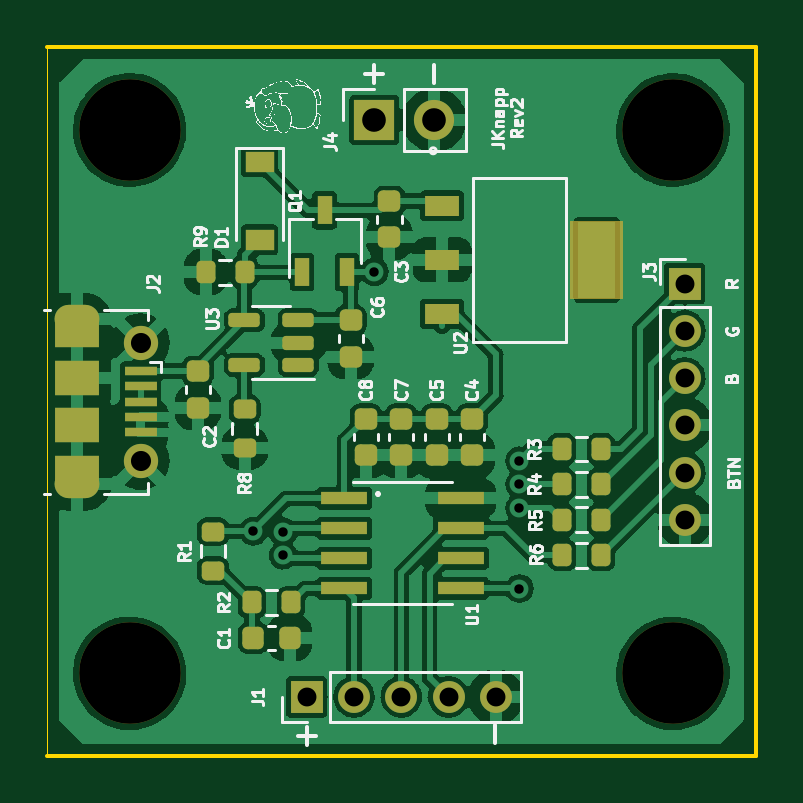
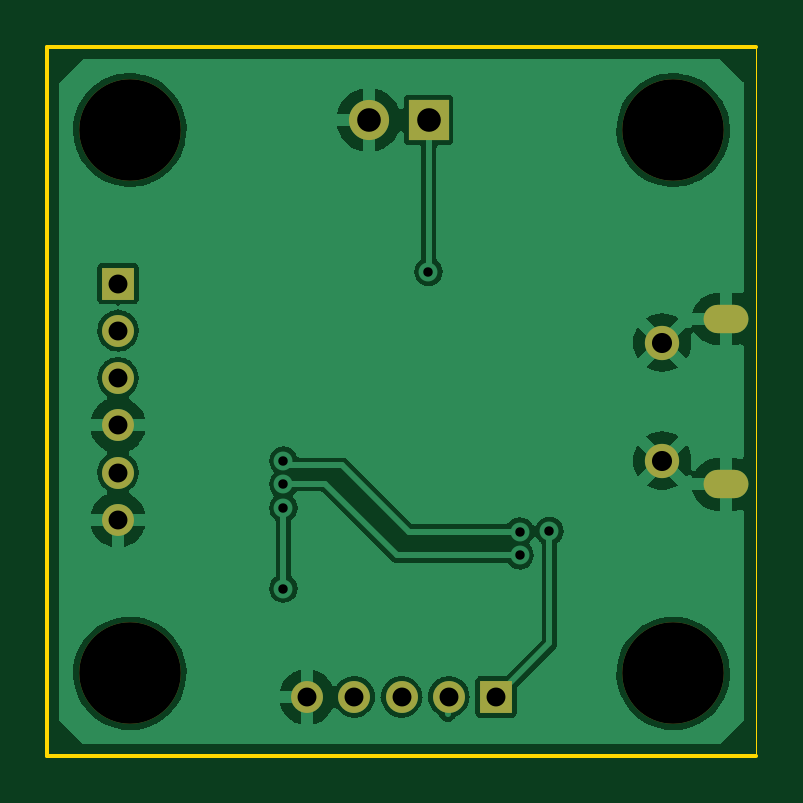
Circuit board: 11 layer files. Board 30.0 x 30.0 mm.
- bottom_copper: Pokeball_xs-B_Cu.gbl (57019 bytes)
- bottom_mask: Pokeball_xs-B_Mask.gbs (1491 bytes)
- paste: Pokeball_xs-B_Paste.gbp (494 bytes)
- bottom_silk: Pokeball_xs-B_Silkscreen.gbo (495 bytes)
- outline: Pokeball_xs-Edge_Cuts.gm1 (853 bytes)
- top_copper: Pokeball_xs-F_Cu.gtl (129448 bytes)
- top_mask: Pokeball_xs-F_Mask.gts (5455 bytes)
- paste: Pokeball_xs-F_Paste.gtp (4389 bytes)
- top_silk: Pokeball_xs-F_Silkscreen.gto (50111 bytes)
- drill: Pokeball_xs-NPTH.drl (98 bytes)
- drill: Pokeball_xs-PTH.drl (508 bytes)

=== bottom_copper: Pokeball_xs-B_Cu.gbl (57019 bytes, source omitted) ===
=== bottom_mask: Pokeball_xs-B_Mask.gbs ===
G04 #@! TF.GenerationSoftware,KiCad,Pcbnew,(6.0.5)*
G04 #@! TF.CreationDate,2022-09-30T16:47:31-04:00*
G04 #@! TF.ProjectId,Pokeball_xs,506f6b65-6261-46c6-9c5f-78732e6b6963,rev?*
G04 #@! TF.SameCoordinates,Original*
G04 #@! TF.FileFunction,Soldermask,Bot*
G04 #@! TF.FilePolarity,Negative*
%FSLAX46Y46*%
G04 Gerber Fmt 4.6, Leading zero omitted, Abs format (unit mm)*
G04 Created by KiCad (PCBNEW (6.0.5)) date 2022-09-30 16:47:31*
%MOMM*%
%LPD*%
G01*
G04 APERTURE LIST*
%ADD10C,4.300000*%
%ADD11R,1.350000X1.350000*%
%ADD12O,1.350000X1.350000*%
%ADD13O,1.900000X1.200000*%
%ADD14C,1.450000*%
%ADD15R,1.700000X1.700000*%
%ADD16O,1.700000X1.700000*%
G04 APERTURE END LIST*
D10*
G04 #@! TO.C,H1*
X128500000Y-105000000D03*
G04 #@! TD*
G04 #@! TO.C,H2*
X128500000Y-82000000D03*
G04 #@! TD*
G04 #@! TO.C,H3*
X151500000Y-105000000D03*
G04 #@! TD*
G04 #@! TO.C,H4*
X151500000Y-82000000D03*
G04 #@! TD*
D11*
G04 #@! TO.C,J1*
X136000000Y-106000000D03*
D12*
X138000000Y-106000000D03*
X140000000Y-106000000D03*
X142000000Y-106000000D03*
X144000000Y-106000000D03*
G04 #@! TD*
D11*
G04 #@! TO.C,J3*
X152000000Y-88500000D03*
D12*
X152000000Y-90500000D03*
X152000000Y-92500000D03*
X152000000Y-94500000D03*
X152000000Y-96500000D03*
X152000000Y-98500000D03*
G04 #@! TD*
D13*
G04 #@! TO.C,J2*
X126262500Y-97000000D03*
D14*
X128962500Y-96000000D03*
X128962500Y-91000000D03*
D13*
X126262500Y-90000000D03*
G04 #@! TD*
D15*
G04 #@! TO.C,J4*
X138850000Y-81575000D03*
D16*
X141390000Y-81575000D03*
G04 #@! TD*
M02*

=== paste: Pokeball_xs-B_Paste.gbp ===
G04 #@! TF.GenerationSoftware,KiCad,Pcbnew,(6.0.5)*
G04 #@! TF.CreationDate,2022-09-30T16:47:31-04:00*
G04 #@! TF.ProjectId,Pokeball_xs,506f6b65-6261-46c6-9c5f-78732e6b6963,rev?*
G04 #@! TF.SameCoordinates,Original*
G04 #@! TF.FileFunction,Paste,Bot*
G04 #@! TF.FilePolarity,Positive*
%FSLAX46Y46*%
G04 Gerber Fmt 4.6, Leading zero omitted, Abs format (unit mm)*
G04 Created by KiCad (PCBNEW (6.0.5)) date 2022-09-30 16:47:31*
%MOMM*%
%LPD*%
G01*
G04 APERTURE LIST*
G04 APERTURE END LIST*
M02*

=== bottom_silk: Pokeball_xs-B_Silkscreen.gbo ===
G04 #@! TF.GenerationSoftware,KiCad,Pcbnew,(6.0.5)*
G04 #@! TF.CreationDate,2022-09-30T16:47:31-04:00*
G04 #@! TF.ProjectId,Pokeball_xs,506f6b65-6261-46c6-9c5f-78732e6b6963,rev?*
G04 #@! TF.SameCoordinates,Original*
G04 #@! TF.FileFunction,Legend,Bot*
G04 #@! TF.FilePolarity,Positive*
%FSLAX46Y46*%
G04 Gerber Fmt 4.6, Leading zero omitted, Abs format (unit mm)*
G04 Created by KiCad (PCBNEW (6.0.5)) date 2022-09-30 16:47:31*
%MOMM*%
%LPD*%
G01*
G04 APERTURE LIST*
G04 APERTURE END LIST*
M02*

=== outline: Pokeball_xs-Edge_Cuts.gm1 ===
G04 #@! TF.GenerationSoftware,KiCad,Pcbnew,(6.0.5)*
G04 #@! TF.CreationDate,2022-09-30T16:47:31-04:00*
G04 #@! TF.ProjectId,Pokeball_xs,506f6b65-6261-46c6-9c5f-78732e6b6963,rev?*
G04 #@! TF.SameCoordinates,Original*
G04 #@! TF.FileFunction,Profile,NP*
%FSLAX46Y46*%
G04 Gerber Fmt 4.6, Leading zero omitted, Abs format (unit mm)*
G04 Created by KiCad (PCBNEW (6.0.5)) date 2022-09-30 16:47:31*
%MOMM*%
%LPD*%
G01*
G04 APERTURE LIST*
G04 #@! TA.AperFunction,Profile*
%ADD10C,0.050000*%
G04 #@! TD*
G04 #@! TA.AperFunction,Profile*
%ADD11C,0.150000*%
G04 #@! TD*
G04 APERTURE END LIST*
D10*
X125010000Y-97250000D02*
X125000000Y-78500000D01*
X125010000Y-97250000D02*
X125000000Y-108500000D01*
D11*
X155000000Y-78500000D02*
X125000000Y-78500000D01*
X155000000Y-108500000D02*
X155000000Y-78500000D01*
X125000000Y-108500000D02*
X155000000Y-108500000D01*
M02*

=== top_copper: Pokeball_xs-F_Cu.gtl (129448 bytes, source omitted) ===
=== top_mask: Pokeball_xs-F_Mask.gts ===
G04 #@! TF.GenerationSoftware,KiCad,Pcbnew,(6.0.5)*
G04 #@! TF.CreationDate,2022-09-30T16:47:31-04:00*
G04 #@! TF.ProjectId,Pokeball_xs,506f6b65-6261-46c6-9c5f-78732e6b6963,rev?*
G04 #@! TF.SameCoordinates,Original*
G04 #@! TF.FileFunction,Soldermask,Top*
G04 #@! TF.FilePolarity,Negative*
%FSLAX46Y46*%
G04 Gerber Fmt 4.6, Leading zero omitted, Abs format (unit mm)*
G04 Created by KiCad (PCBNEW (6.0.5)) date 2022-09-30 16:47:31*
%MOMM*%
%LPD*%
G01*
G04 APERTURE LIST*
G04 Aperture macros list*
%AMRoundRect*
0 Rectangle with rounded corners*
0 $1 Rounding radius*
0 $2 $3 $4 $5 $6 $7 $8 $9 X,Y pos of 4 corners*
0 Add a 4 corners polygon primitive as box body*
4,1,4,$2,$3,$4,$5,$6,$7,$8,$9,$2,$3,0*
0 Add four circle primitives for the rounded corners*
1,1,$1+$1,$2,$3*
1,1,$1+$1,$4,$5*
1,1,$1+$1,$6,$7*
1,1,$1+$1,$8,$9*
0 Add four rect primitives between the rounded corners*
20,1,$1+$1,$2,$3,$4,$5,0*
20,1,$1+$1,$4,$5,$6,$7,0*
20,1,$1+$1,$6,$7,$8,$9,0*
20,1,$1+$1,$8,$9,$2,$3,0*%
G04 Aperture macros list end*
%ADD10C,0.100000*%
%ADD11R,1.981200X0.558800*%
%ADD12R,1.473200X0.889000*%
%ADD13RoundRect,0.225000X-0.225000X-0.250000X0.225000X-0.250000X0.225000X0.250000X-0.225000X0.250000X0*%
%ADD14C,4.300000*%
%ADD15RoundRect,0.200000X-0.275000X0.200000X-0.275000X-0.200000X0.275000X-0.200000X0.275000X0.200000X0*%
%ADD16RoundRect,0.200000X-0.200000X-0.275000X0.200000X-0.275000X0.200000X0.275000X-0.200000X0.275000X0*%
%ADD17R,1.350000X1.350000*%
%ADD18O,1.350000X1.350000*%
%ADD19RoundRect,0.225000X-0.250000X0.225000X-0.250000X-0.225000X0.250000X-0.225000X0.250000X0.225000X0*%
%ADD20RoundRect,0.200000X0.200000X0.275000X-0.200000X0.275000X-0.200000X-0.275000X0.200000X-0.275000X0*%
%ADD21R,1.350000X0.400000*%
%ADD22O,1.900000X1.200000*%
%ADD23R,1.900000X1.500000*%
%ADD24C,1.450000*%
%ADD25R,1.900000X1.200000*%
%ADD26R,1.200000X0.900000*%
%ADD27R,0.650000X1.220000*%
%ADD28R,1.700000X1.700000*%
%ADD29O,1.700000X1.700000*%
%ADD30RoundRect,0.150000X0.512500X0.150000X-0.512500X0.150000X-0.512500X-0.150000X0.512500X-0.150000X0*%
G04 APERTURE END LIST*
G04 #@! TO.C,U2*
G36*
X149361200Y-89100200D02*
G01*
X147176800Y-89100200D01*
X147176800Y-85899800D01*
X149361200Y-85899800D01*
X149361200Y-89100200D01*
G37*
D10*
X149361200Y-89100200D02*
X147176800Y-89100200D01*
X147176800Y-85899800D01*
X149361200Y-85899800D01*
X149361200Y-89100200D01*
G04 #@! TD*
D11*
G04 #@! TO.C,U1*
X137590200Y-97595000D03*
X137590200Y-98865000D03*
X137590200Y-100135000D03*
X137590200Y-101405000D03*
X142517800Y-101405000D03*
X142517800Y-100135000D03*
X142517800Y-98865000D03*
X142517800Y-97595000D03*
G04 #@! TD*
D12*
G04 #@! TO.C,U2*
X141731000Y-85200000D03*
X141731000Y-87500000D03*
X141731000Y-89800000D03*
G04 #@! TD*
D13*
G04 #@! TO.C,C1*
X133725000Y-103500000D03*
X135275000Y-103500000D03*
G04 #@! TD*
D14*
G04 #@! TO.C,H1*
X128500000Y-105000000D03*
G04 #@! TD*
G04 #@! TO.C,H2*
X128500000Y-82000000D03*
G04 #@! TD*
G04 #@! TO.C,H3*
X151500000Y-105000000D03*
G04 #@! TD*
G04 #@! TO.C,H4*
X151500000Y-82000000D03*
G04 #@! TD*
D15*
G04 #@! TO.C,R1*
X132028287Y-98998377D03*
X132028287Y-100648377D03*
G04 #@! TD*
D16*
G04 #@! TO.C,R2*
X133675000Y-102000000D03*
X135325000Y-102000000D03*
G04 #@! TD*
D17*
G04 #@! TO.C,J1*
X136000000Y-106000000D03*
D18*
X138000000Y-106000000D03*
X140000000Y-106000000D03*
X142000000Y-106000000D03*
X144000000Y-106000000D03*
G04 #@! TD*
D19*
G04 #@! TO.C,C3*
X139500000Y-85000000D03*
X139500000Y-86550000D03*
G04 #@! TD*
G04 #@! TO.C,C4*
X143000000Y-94225000D03*
X143000000Y-95775000D03*
G04 #@! TD*
G04 #@! TO.C,C5*
X141500000Y-94225000D03*
X141500000Y-95775000D03*
G04 #@! TD*
D20*
G04 #@! TO.C,R3*
X148450000Y-95500000D03*
X146800000Y-95500000D03*
G04 #@! TD*
G04 #@! TO.C,R4*
X148450000Y-97000000D03*
X146800000Y-97000000D03*
G04 #@! TD*
G04 #@! TO.C,R5*
X148450000Y-98500000D03*
X146800000Y-98500000D03*
G04 #@! TD*
D17*
G04 #@! TO.C,J3*
X152000000Y-88500000D03*
D18*
X152000000Y-90500000D03*
X152000000Y-92500000D03*
X152000000Y-94500000D03*
X152000000Y-96500000D03*
X152000000Y-98500000D03*
G04 #@! TD*
D20*
G04 #@! TO.C,R6*
X148461342Y-100000000D03*
X146811342Y-100000000D03*
G04 #@! TD*
D19*
G04 #@! TO.C,C6*
X137854631Y-90047062D03*
X137854631Y-91597062D03*
G04 #@! TD*
D15*
G04 #@! TO.C,R8*
X133370038Y-93817587D03*
X133370038Y-95467587D03*
G04 #@! TD*
D19*
G04 #@! TO.C,C8*
X138500000Y-94225000D03*
X138500000Y-95775000D03*
G04 #@! TD*
D21*
G04 #@! TO.C,J2*
X128962500Y-92200000D03*
X128962500Y-92850000D03*
X128962500Y-93500000D03*
X128962500Y-94150000D03*
X128962500Y-94800000D03*
D22*
X126262500Y-97000000D03*
D23*
X126262500Y-94500000D03*
D24*
X128962500Y-96000000D03*
X128962500Y-91000000D03*
D25*
X126262500Y-90600000D03*
D22*
X126262500Y-90000000D03*
D25*
X126262500Y-96400000D03*
D23*
X126262500Y-92500000D03*
G04 #@! TD*
D20*
G04 #@! TO.C,R9*
X133364708Y-88021012D03*
X131714708Y-88021012D03*
G04 #@! TD*
D26*
G04 #@! TO.C,D1*
X134000000Y-83350000D03*
X134000000Y-86650000D03*
G04 #@! TD*
D27*
G04 #@! TO.C,Q1*
X135799570Y-88021353D03*
X137699570Y-88021353D03*
X136749570Y-85401353D03*
G04 #@! TD*
D28*
G04 #@! TO.C,J4*
X138850000Y-81575000D03*
D29*
X141390000Y-81575000D03*
G04 #@! TD*
D30*
G04 #@! TO.C,U3*
X135637500Y-91950000D03*
X135637500Y-91000000D03*
X135637500Y-90050000D03*
X133362500Y-90050000D03*
X133362500Y-91950000D03*
G04 #@! TD*
D19*
G04 #@! TO.C,C2*
X131385193Y-92199473D03*
X131385193Y-93749473D03*
G04 #@! TD*
G04 #@! TO.C,C7*
X140000000Y-94225000D03*
X140000000Y-95775000D03*
G04 #@! TD*
M02*

=== paste: Pokeball_xs-F_Paste.gtp ===
G04 #@! TF.GenerationSoftware,KiCad,Pcbnew,(6.0.5)*
G04 #@! TF.CreationDate,2022-09-30T16:47:31-04:00*
G04 #@! TF.ProjectId,Pokeball_xs,506f6b65-6261-46c6-9c5f-78732e6b6963,rev?*
G04 #@! TF.SameCoordinates,Original*
G04 #@! TF.FileFunction,Paste,Top*
G04 #@! TF.FilePolarity,Positive*
%FSLAX46Y46*%
G04 Gerber Fmt 4.6, Leading zero omitted, Abs format (unit mm)*
G04 Created by KiCad (PCBNEW (6.0.5)) date 2022-09-30 16:47:31*
%MOMM*%
%LPD*%
G01*
G04 APERTURE LIST*
G04 Aperture macros list*
%AMRoundRect*
0 Rectangle with rounded corners*
0 $1 Rounding radius*
0 $2 $3 $4 $5 $6 $7 $8 $9 X,Y pos of 4 corners*
0 Add a 4 corners polygon primitive as box body*
4,1,4,$2,$3,$4,$5,$6,$7,$8,$9,$2,$3,0*
0 Add four circle primitives for the rounded corners*
1,1,$1+$1,$2,$3*
1,1,$1+$1,$4,$5*
1,1,$1+$1,$6,$7*
1,1,$1+$1,$8,$9*
0 Add four rect primitives between the rounded corners*
20,1,$1+$1,$2,$3,$4,$5,0*
20,1,$1+$1,$4,$5,$6,$7,0*
20,1,$1+$1,$6,$7,$8,$9,0*
20,1,$1+$1,$8,$9,$2,$3,0*%
G04 Aperture macros list end*
%ADD10C,0.100000*%
%ADD11R,1.981200X0.558800*%
%ADD12R,1.473200X0.889000*%
%ADD13RoundRect,0.225000X-0.225000X-0.250000X0.225000X-0.250000X0.225000X0.250000X-0.225000X0.250000X0*%
%ADD14RoundRect,0.200000X-0.275000X0.200000X-0.275000X-0.200000X0.275000X-0.200000X0.275000X0.200000X0*%
%ADD15RoundRect,0.200000X-0.200000X-0.275000X0.200000X-0.275000X0.200000X0.275000X-0.200000X0.275000X0*%
%ADD16RoundRect,0.225000X-0.250000X0.225000X-0.250000X-0.225000X0.250000X-0.225000X0.250000X0.225000X0*%
%ADD17RoundRect,0.200000X0.200000X0.275000X-0.200000X0.275000X-0.200000X-0.275000X0.200000X-0.275000X0*%
%ADD18R,1.350000X0.400000*%
%ADD19R,1.900000X1.500000*%
%ADD20R,1.200000X0.900000*%
%ADD21R,0.650000X1.220000*%
%ADD22RoundRect,0.150000X0.512500X0.150000X-0.512500X0.150000X-0.512500X-0.150000X0.512500X-0.150000X0*%
G04 APERTURE END LIST*
G04 #@! TO.C,U2*
G36*
X149005600Y-89074800D02*
G01*
X147532400Y-89074800D01*
X147532400Y-85925200D01*
X149005600Y-85925200D01*
X149005600Y-89074800D01*
G37*
D10*
X149005600Y-89074800D02*
X147532400Y-89074800D01*
X147532400Y-85925200D01*
X149005600Y-85925200D01*
X149005600Y-89074800D01*
G04 #@! TD*
D11*
G04 #@! TO.C,U1*
X137590200Y-97595000D03*
X137590200Y-98865000D03*
X137590200Y-100135000D03*
X137590200Y-101405000D03*
X142517800Y-101405000D03*
X142517800Y-100135000D03*
X142517800Y-98865000D03*
X142517800Y-97595000D03*
G04 #@! TD*
D12*
G04 #@! TO.C,U2*
X141731000Y-85200000D03*
X141731000Y-87500000D03*
X141731000Y-89800000D03*
G04 #@! TD*
D13*
G04 #@! TO.C,C1*
X133725000Y-103500000D03*
X135275000Y-103500000D03*
G04 #@! TD*
D14*
G04 #@! TO.C,R1*
X132028287Y-98998377D03*
X132028287Y-100648377D03*
G04 #@! TD*
D15*
G04 #@! TO.C,R2*
X133675000Y-102000000D03*
X135325000Y-102000000D03*
G04 #@! TD*
D16*
G04 #@! TO.C,C3*
X139500000Y-85000000D03*
X139500000Y-86550000D03*
G04 #@! TD*
G04 #@! TO.C,C4*
X143000000Y-94225000D03*
X143000000Y-95775000D03*
G04 #@! TD*
G04 #@! TO.C,C5*
X141500000Y-94225000D03*
X141500000Y-95775000D03*
G04 #@! TD*
D17*
G04 #@! TO.C,R3*
X148450000Y-95500000D03*
X146800000Y-95500000D03*
G04 #@! TD*
G04 #@! TO.C,R4*
X148450000Y-97000000D03*
X146800000Y-97000000D03*
G04 #@! TD*
G04 #@! TO.C,R5*
X148450000Y-98500000D03*
X146800000Y-98500000D03*
G04 #@! TD*
G04 #@! TO.C,R6*
X148461342Y-100000000D03*
X146811342Y-100000000D03*
G04 #@! TD*
D16*
G04 #@! TO.C,C6*
X137854631Y-90047062D03*
X137854631Y-91597062D03*
G04 #@! TD*
D14*
G04 #@! TO.C,R8*
X133370038Y-93817587D03*
X133370038Y-95467587D03*
G04 #@! TD*
D16*
G04 #@! TO.C,C8*
X138500000Y-94225000D03*
X138500000Y-95775000D03*
G04 #@! TD*
D18*
G04 #@! TO.C,J2*
X128962500Y-92200000D03*
X128962500Y-92850000D03*
X128962500Y-93500000D03*
X128962500Y-94150000D03*
X128962500Y-94800000D03*
D19*
X126262500Y-94500000D03*
X126262500Y-92500000D03*
G04 #@! TD*
D17*
G04 #@! TO.C,R9*
X133364708Y-88021012D03*
X131714708Y-88021012D03*
G04 #@! TD*
D20*
G04 #@! TO.C,D1*
X134000000Y-83350000D03*
X134000000Y-86650000D03*
G04 #@! TD*
D21*
G04 #@! TO.C,Q1*
X135799570Y-88021353D03*
X137699570Y-88021353D03*
X136749570Y-85401353D03*
G04 #@! TD*
D22*
G04 #@! TO.C,U3*
X135637500Y-91950000D03*
X135637500Y-91000000D03*
X135637500Y-90050000D03*
X133362500Y-90050000D03*
X133362500Y-91950000D03*
G04 #@! TD*
D16*
G04 #@! TO.C,C2*
X131385193Y-92199473D03*
X131385193Y-93749473D03*
G04 #@! TD*
G04 #@! TO.C,C7*
X140000000Y-94225000D03*
X140000000Y-95775000D03*
G04 #@! TD*
M02*

=== top_silk: Pokeball_xs-F_Silkscreen.gto (50111 bytes, source omitted) ===
=== drill: Pokeball_xs-NPTH.drl ===
M48
INCH,TZ
T1C0.1693
%
G90
G05
T1
X50591Y-32283
X50591Y-41339
X59646Y-32283
X59646Y-41339
T0
M30

=== drill: Pokeball_xs-PTH.drl ===
M48
INCH,TZ
T1C0.0157
T2C0.0236
T3C0.0315
T4C0.0335
T5C0.0394
%
G90
G05
T1
X52653Y-38971
X53150Y-38976
X53150Y-39370
X54670Y-34646
X57087Y-37795
X57087Y-38189
X57087Y-38583
X57088Y-39926
T3
X53543Y-41732
X54331Y-41732
X55118Y-41732
X55906Y-41732
X56693Y-41732
X59843Y-34843
X59843Y-35630
X59843Y-36417
X59843Y-37205
X59843Y-37992
X59843Y-38780
T4
X50773Y-35827
X50773Y-37795
T5
X54665Y-32116
X55665Y-32116
T2
G00X49572Y-35433
M15
G01X49847Y-35433
M16
G05
G00X49847Y-38189
M15
G01X49572Y-38189
M16
G05
T0
M30

